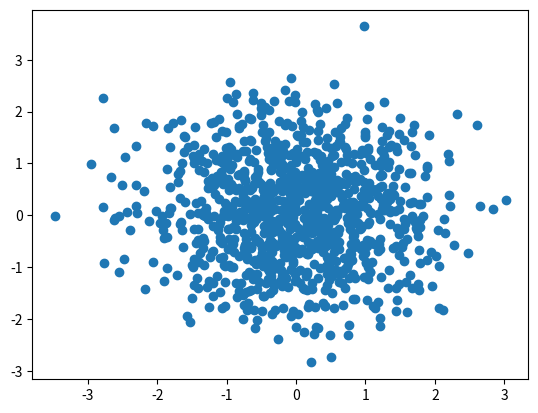

Generate this figure with matplotlib:
import numpy as np
import matplotlib.pyplot as plt

n = 1024

X = np.random.normal(0, 1, n)
y = np.random.normal(0, 1, n)
plt.scatter(X, y)
plt.show()